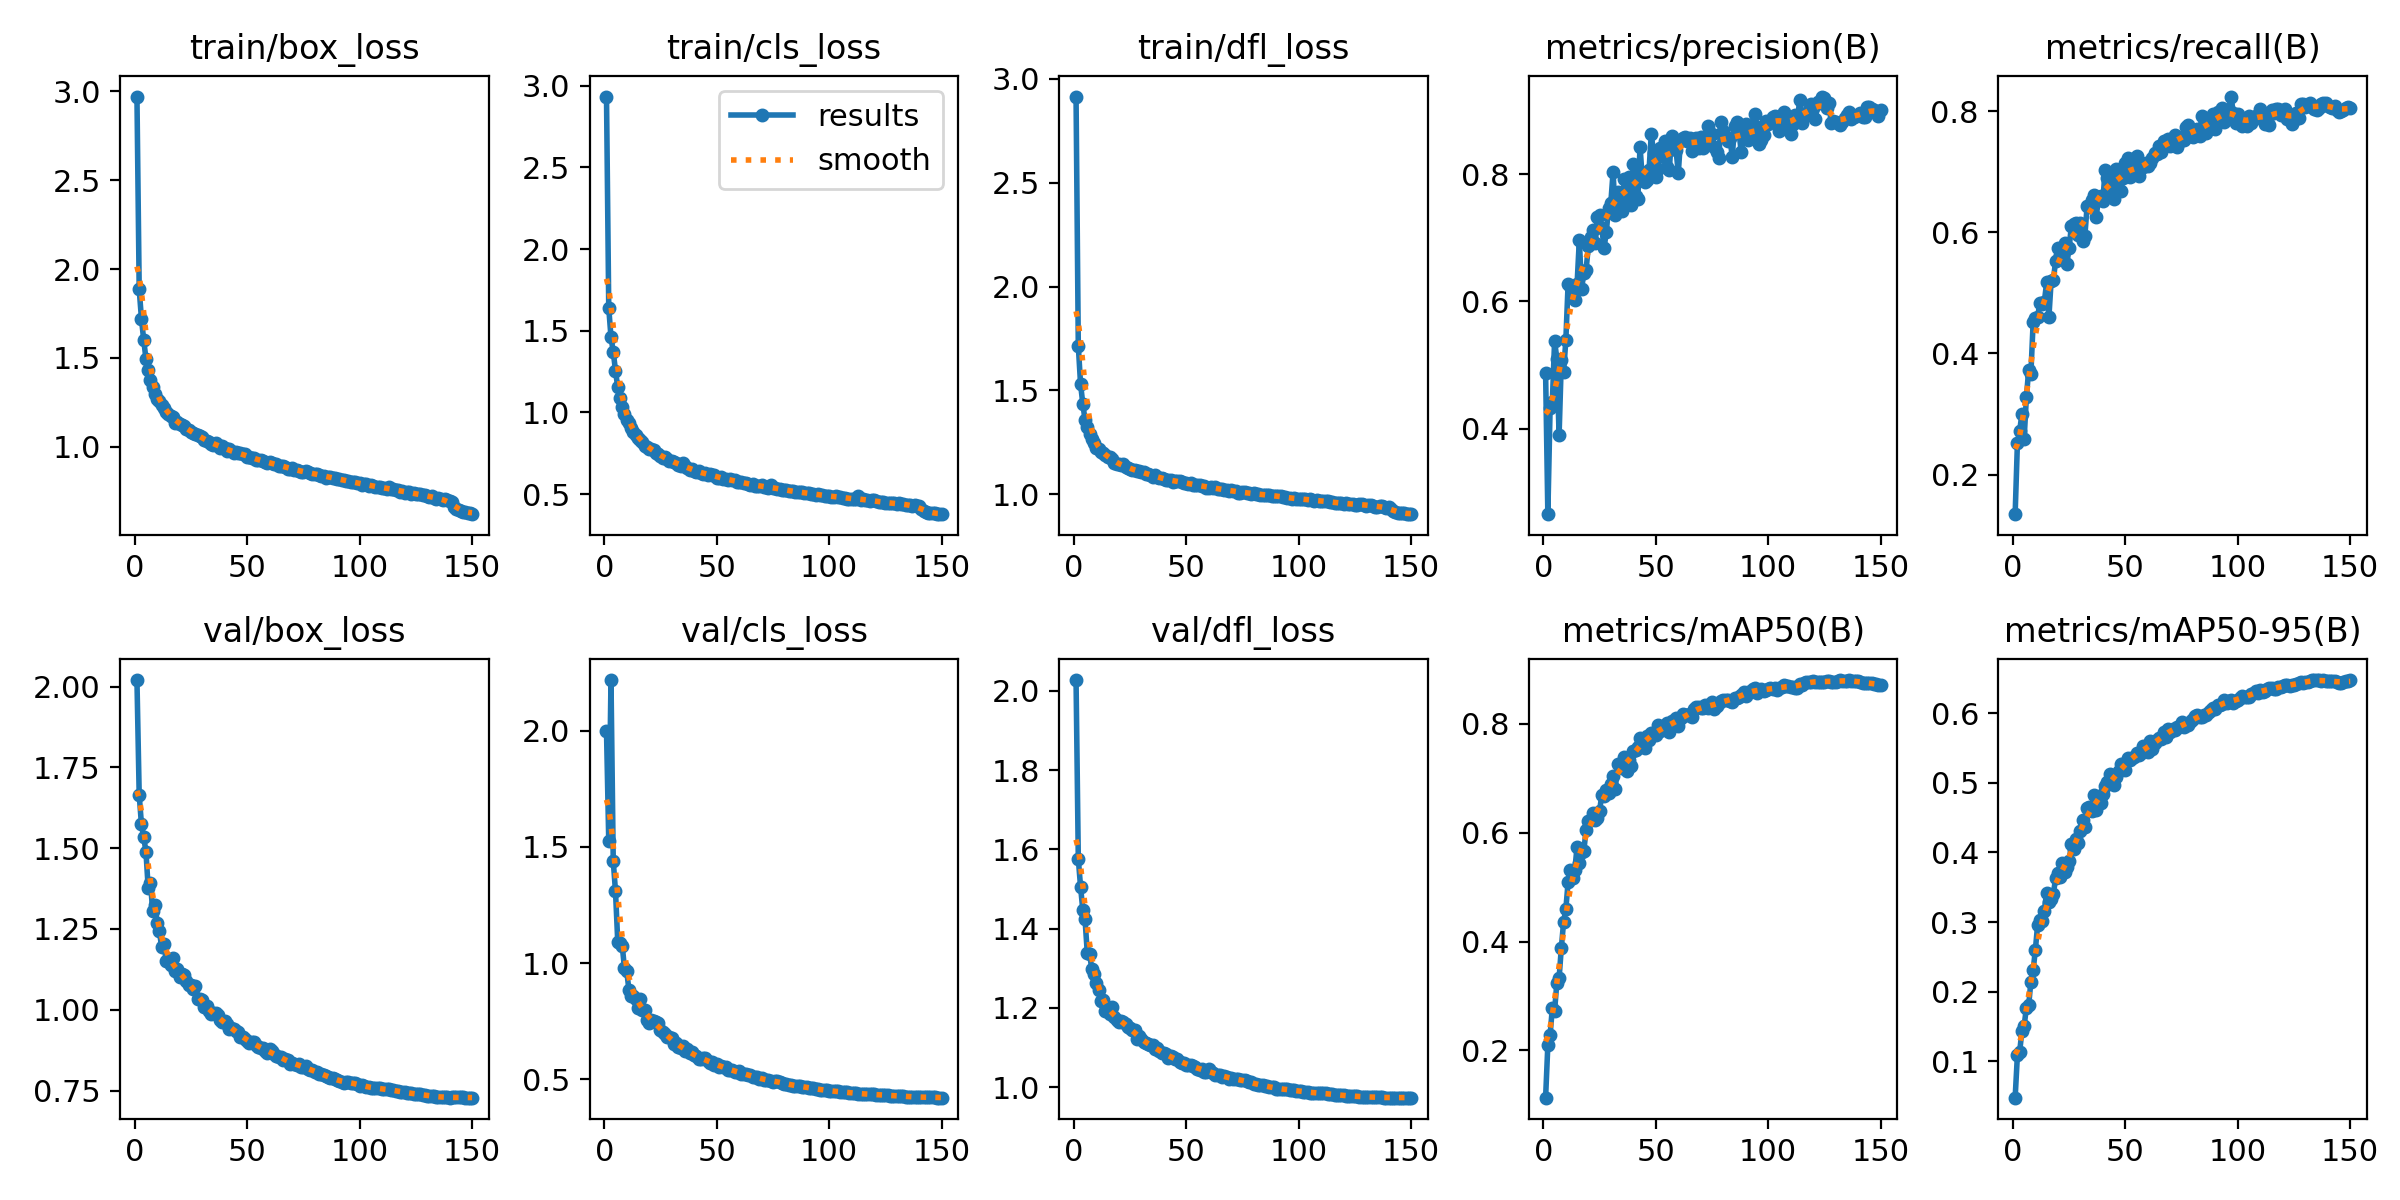

The file beside this chart, header and first rows:
epoch, time, train/box_loss, train/cls_loss, train/dfl_loss, metrics/precision(B), metrics/recall(B), metrics/mAP50(B), metrics/mAP50-95(B), val/box_loss, val/cls_loss, val/dfl_loss, lr/pg0, lr/pg1, lr/pg2
1, 76.45, 2.97, 2.934, 2.915, 0.4878, 0.1346, 0.1132, 0.04745, 2.02, 1.999, 2.027, 0.07016, 0.003316, 0.003316
2, 121.6, 1.886, 1.64, 1.715, 0.2653, 0.2514, 0.2101, 0.1085, 1.665, 1.526, 1.577, 0.04012, 0.006605, 0.006605
3, 165.4, 1.721, 1.461, 1.531, 0.4324, 0.2722, 0.2278, 0.1134, 1.574, 2.219, 1.506, 0.01003, 0.00985, 0.00985
4, 208.9, 1.601, 1.372, 1.436, 0.4422, 0.2998, 0.2783, 0.1427, 1.534, 1.44, 1.448, 0.009802, 0.009802, 0.009802
5, 252.6, 1.496, 1.256, 1.358, 0.538, 0.2592, 0.2733, 0.1506, 1.489, 1.309, 1.423, 0.009736, 0.009736, 0.009736
6, 296, 1.432, 1.153, 1.322, 0.5096, 0.3278, 0.3238, 0.1771, 1.377, 1.093, 1.339, 0.00967, 0.00967, 0.00967
7, 339.3, 1.373, 1.088, 1.289, 0.3897, 0.372, 0.3328, 0.18, 1.393, 1.088, 1.337, 0.009604, 0.009604, 0.009604
8, 382.6, 1.338, 1.034, 1.265, 0.5072, 0.3667, 0.3887, 0.2143, 1.307, 1.075, 1.299, 0.009538, 0.009538, 0.009538
9, 426.2, 1.298, 0.9913, 1.246, 0.4893, 0.4515, 0.4358, 0.2305, 1.323, 0.977, 1.286, 0.009472, 0.009472, 0.009472
10, 469.5, 1.267, 0.9538, 1.224, 0.5391, 0.458, 0.4596, 0.2604, 1.27, 0.9651, 1.262, 0.009406, 0.009406, 0.009406
11, 512.6, 1.258, 0.9328, 1.219, 0.6272, 0.4606, 0.5086, 0.296, 1.242, 0.8828, 1.245, 0.00934, 0.00934, 0.00934
12, 555.8, 1.237, 0.9024, 1.202, 0.6242, 0.4841, 0.5314, 0.303, 1.193, 0.8573, 1.218, 0.009274, 0.009274, 0.009274
13, 599, 1.218, 0.8818, 1.197, 0.6079, 0.481, 0.5177, 0.3021, 1.205, 0.8574, 1.221, 0.009208, 0.009208, 0.009208
14, 641.9, 1.194, 0.8612, 1.189, 0.6021, 0.4858, 0.5317, 0.3166, 1.152, 0.8464, 1.193, 0.009142, 0.009142, 0.009142
15, 685.1, 1.185, 0.8413, 1.179, 0.6274, 0.5174, 0.5744, 0.3424, 1.151, 0.8048, 1.195, 0.009076, 0.009076, 0.009076
16, 728.3, 1.175, 0.8336, 1.179, 0.6969, 0.4596, 0.5446, 0.3287, 1.138, 0.8465, 1.185, 0.00901, 0.00901, 0.00901
17, 770.9, 1.167, 0.8211, 1.17, 0.62, 0.5197, 0.5652, 0.333, 1.16, 0.8, 1.202, 0.008944, 0.008944, 0.008944
18, 813.7, 1.136, 0.7942, 1.148, 0.6441, 0.5215, 0.5663, 0.341, 1.121, 0.7989, 1.178, 0.008878, 0.008878, 0.008878
19, 856.4, 1.142, 0.791, 1.147, 0.6497, 0.5535, 0.6057, 0.3628, 1.126, 0.7562, 1.17, 0.008812, 0.008812, 0.008812
20, 899.5, 1.126, 0.7781, 1.145, 0.6867, 0.5736, 0.6209, 0.3707, 1.101, 0.7441, 1.165, 0.008746, 0.008746, 0.008746
21, 942.7, 1.125, 0.7751, 1.141, 0.702, 0.5621, 0.623, 0.365, 1.11, 0.7543, 1.168, 0.00868, 0.00868, 0.00868
22, 985.4, 1.116, 0.7718, 1.145, 0.7128, 0.567, 0.6369, 0.3846, 1.106, 0.7523, 1.165, 0.008614, 0.008614, 0.008614
23, 1028, 1.099, 0.7519, 1.131, 0.6912, 0.5822, 0.6237, 0.3723, 1.09, 0.7448, 1.16, 0.008548, 0.008548, 0.008548
24, 1071, 1.096, 0.7459, 1.128, 0.7332, 0.548, 0.627, 0.3798, 1.078, 0.7427, 1.151, 0.008482, 0.008482, 0.008482
25, 1114, 1.085, 0.7323, 1.121, 0.7362, 0.5745, 0.6407, 0.3878, 1.076, 0.7143, 1.149, 0.008416, 0.008416, 0.008416
26, 1157, 1.077, 0.7242, 1.118, 0.7157, 0.6105, 0.6695, 0.412, 1.064, 0.7027, 1.144, 0.00835, 0.00835, 0.00835
27, 1200, 1.073, 0.7255, 1.119, 0.6836, 0.6133, 0.6681, 0.4047, 1.074, 0.6932, 1.145, 0.008284, 0.008284, 0.008284
28, 1243, 1.065, 0.7163, 1.114, 0.7098, 0.6153, 0.6777, 0.42, 1.033, 0.6802, 1.123, 0.008218, 0.008218, 0.008218
29, 1286, 1.06, 0.7055, 1.111, 0.7478, 0.5965, 0.6727, 0.4138, 1.032, 0.6818, 1.13, 0.008152, 0.008152, 0.008152
30, 1328, 1.056, 0.7018, 1.105, 0.7551, 0.6159, 0.6898, 0.4314, 1.029, 0.6788, 1.121, 0.008086, 0.008086, 0.008086
31, 1372, 1.038, 0.6948, 1.108, 0.8033, 0.5865, 0.7043, 0.4471, 1.008, 0.6509, 1.113, 0.00802, 0.00802, 0.00802
32, 1415, 1.036, 0.6907, 1.099, 0.7366, 0.5947, 0.68, 0.436, 1.012, 0.6541, 1.11, 0.007954, 0.007954, 0.007954
33, 1457, 1.028, 0.6772, 1.098, 0.7723, 0.6431, 0.7271, 0.4642, 0.9977, 0.6411, 1.11, 0.007888, 0.007888, 0.007888
34, 1500, 1.017, 0.6698, 1.091, 0.7688, 0.6417, 0.7242, 0.4647, 0.9874, 0.6342, 1.107, 0.007822, 0.007822, 0.007822
35, 1543, 1.011, 0.6928, 1.083, 0.7416, 0.6534, 0.7185, 0.4597, 0.989, 0.6454, 1.107, 0.007756, 0.007756, 0.007756
36, 1586, 1.023, 0.6718, 1.094, 0.7927, 0.6614, 0.7395, 0.4822, 0.9901, 0.623, 1.097, 0.00769, 0.00769, 0.00769
37, 1629, 1.011, 0.6607, 1.085, 0.7639, 0.6256, 0.7127, 0.4606, 0.9825, 0.6293, 1.099, 0.007624, 0.007624, 0.007624
38, 1672, 0.9964, 0.6484, 1.079, 0.7954, 0.6531, 0.7338, 0.4773, 0.9677, 0.612, 1.09, 0.007558, 0.007558, 0.007558
39, 1715, 1.002, 0.6524, 1.079, 0.751, 0.6593, 0.7229, 0.471, 0.9616, 0.6168, 1.087, 0.007492, 0.007492, 0.007492
40, 1757, 0.9923, 0.6445, 1.074, 0.8164, 0.6518, 0.7503, 0.4844, 0.9657, 0.6034, 1.087, 0.007426, 0.007426, 0.007426
41, 1800, 0.976, 0.635, 1.067, 0.7662, 0.7032, 0.7516, 0.4954, 0.9566, 0.599, 1.084, 0.00736, 0.00736, 0.00736
42, 1844, 0.9889, 0.6415, 1.07, 0.7618, 0.6902, 0.7574, 0.5017, 0.9397, 0.5866, 1.074, 0.007294, 0.007294, 0.007294
43, 1887, 0.9763, 0.6302, 1.068, 0.8436, 0.6608, 0.7748, 0.5122, 0.9435, 0.588, 1.079, 0.007228, 0.007228, 0.007228
44, 1930, 0.9638, 0.6222, 1.06, 0.7928, 0.6985, 0.7649, 0.5032, 0.9405, 0.5905, 1.075, 0.007162, 0.007162, 0.007162
45, 1972, 0.9694, 0.6269, 1.065, 0.7887, 0.6546, 0.755, 0.4965, 0.935, 0.5914, 1.072, 0.007096, 0.007096, 0.007096
46, 2015, 0.9649, 0.6192, 1.062, 0.7904, 0.7045, 0.7768, 0.5081, 0.9298, 0.5769, 1.071, 0.00703, 0.00703, 0.00703
47, 2058, 0.9649, 0.6236, 1.064, 0.807, 0.692, 0.7712, 0.5177, 0.915, 0.571, 1.064, 0.006964, 0.006964, 0.006964
48, 2102, 0.9602, 0.6169, 1.059, 0.8635, 0.668, 0.7835, 0.5268, 0.9147, 0.5732, 1.062, 0.006898, 0.006898, 0.006898
49, 2145, 0.9583, 0.6161, 1.056, 0.8334, 0.6897, 0.7809, 0.5269, 0.9111, 0.5619, 1.061, 0.006832, 0.006832, 0.006832
50, 2187, 0.9444, 0.5998, 1.053, 0.7956, 0.7147, 0.7789, 0.519, 0.9042, 0.5639, 1.055, 0.006766, 0.006766, 0.006766
51, 2230, 0.9434, 0.6004, 1.048, 0.8079, 0.7224, 0.797, 0.5352, 0.8982, 0.5532, 1.056, 0.0067, 0.0067, 0.0067
52, 2273, 0.9392, 0.6038, 1.052, 0.8419, 0.6907, 0.7875, 0.5327, 0.8996, 0.5589, 1.055, 0.006634, 0.006634, 0.006634
53, 2316, 0.9377, 0.5955, 1.043, 0.8283, 0.703, 0.7946, 0.5363, 0.8998, 0.5536, 1.054, 0.006568, 0.006568, 0.006568
54, 2359, 0.9262, 0.5903, 1.043, 0.8524, 0.6956, 0.7912, 0.5377, 0.8915, 0.5509, 1.05, 0.006502, 0.006502, 0.006502
55, 2402, 0.9261, 0.5861, 1.043, 0.8111, 0.7253, 0.8014, 0.543, 0.8861, 0.5397, 1.047, 0.006436, 0.006436, 0.006436
56, 2445, 0.9277, 0.5911, 1.045, 0.8071, 0.6934, 0.7843, 0.5399, 0.8812, 0.5401, 1.044, 0.00637, 0.00637, 0.00637
57, 2487, 0.9205, 0.5841, 1.04, 0.8601, 0.7059, 0.8059, 0.543, 0.8806, 0.541, 1.047, 0.006304, 0.006304, 0.006304
58, 2530, 0.9176, 0.5851, 1.039, 0.8427, 0.7083, 0.8025, 0.5538, 0.8719, 0.53, 1.04, 0.006238, 0.006238, 0.006238
59, 2573, 0.9092, 0.5732, 1.03, 0.8385, 0.7152, 0.8101, 0.5524, 0.8654, 0.5324, 1.038, 0.006172, 0.006172, 0.006172
60, 2616, 0.9126, 0.5746, 1.032, 0.8017, 0.7095, 0.7956, 0.5449, 0.8785, 0.5359, 1.045, 0.006106, 0.006106, 0.006106
... 90 more rows
